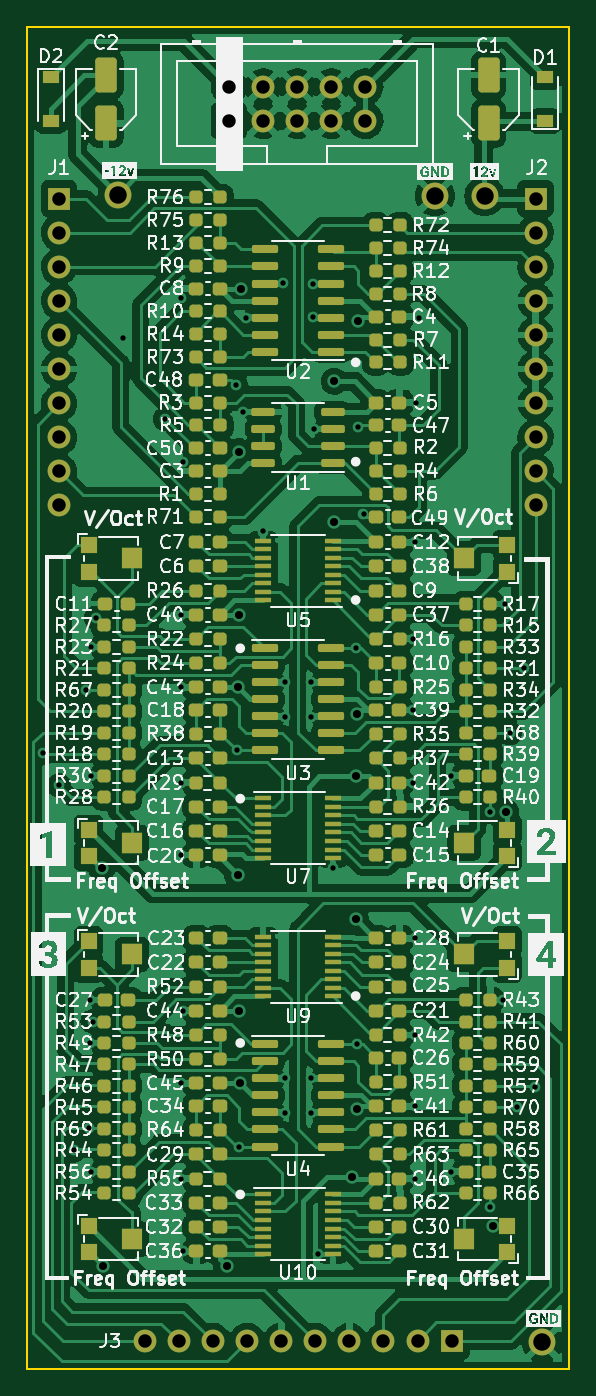
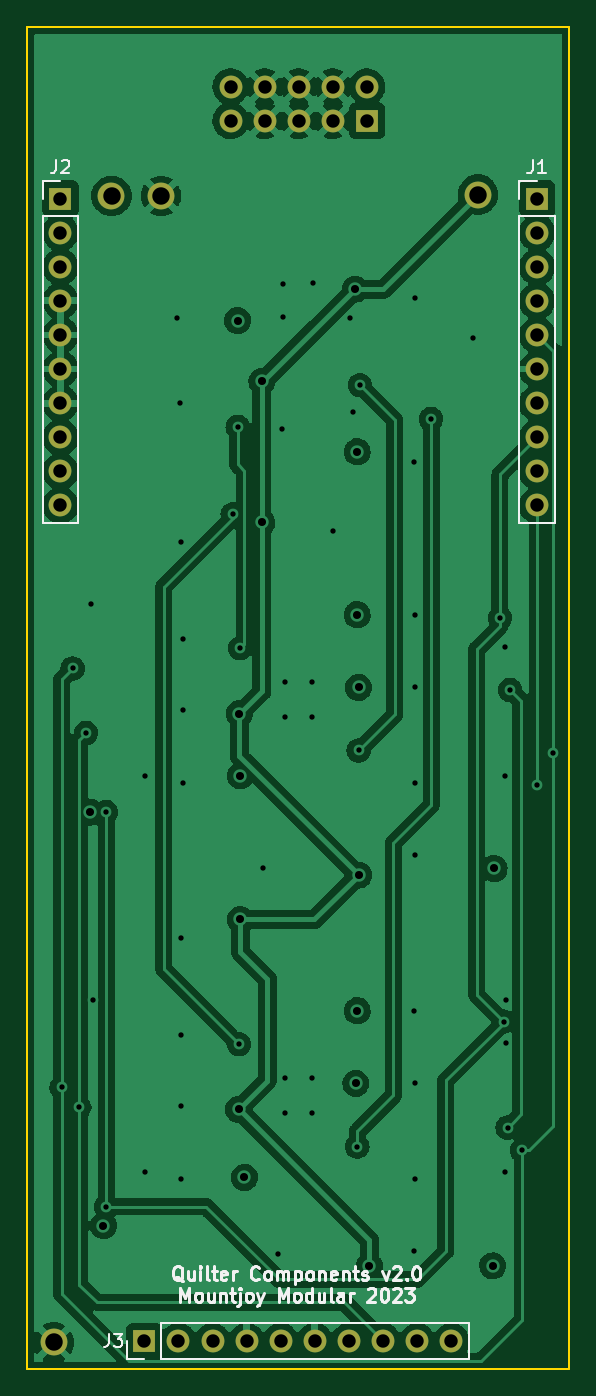
Circuit board: 12 layer files. Board 40.4 x 100.0 mm.
- bottom_copper: Quilter_Components-B_Cu.gbr (288039 bytes)
- bottom_mask: Quilter_Components-B_Mask.gbr (1818 bytes)
- bottom_silk: Quilter_Components-B_Silkscreen.gbr (14133 bytes)
- outline: Quilter_Components-Edge_Cuts.gbr (693 bytes)
- top_copper: Quilter_Components-F_Cu.gbr (591621 bytes)
- top_mask: Quilter_Components-F_Mask.gbr (16281 bytes)
- paste: Quilter_Components-F_Paste.gbr (14563 bytes)
- top_silk: Quilter_Components-F_Silkscreen.gbr (182263 bytes)
- inner_copper: Quilter_Components-In1_Cu.gbr (282144 bytes)
- inner_copper: Quilter_Components-In2_Cu.gbr (276593 bytes)
- drill: Quilter_Components-NPTH.drl (274 bytes)
- drill: Quilter_Components-PTH.drl (2594 bytes)

=== bottom_copper: Quilter_Components-B_Cu.gbr (288039 bytes, source omitted) ===
=== bottom_mask: Quilter_Components-B_Mask.gbr ===
%TF.GenerationSoftware,KiCad,Pcbnew,(6.0.11)*%
%TF.CreationDate,2023-07-04T16:59:20+01:00*%
%TF.ProjectId,Quilter_Components,5175696c-7465-4725-9f43-6f6d706f6e65,rev?*%
%TF.SameCoordinates,Original*%
%TF.FileFunction,Soldermask,Bot*%
%TF.FilePolarity,Negative*%
%FSLAX46Y46*%
G04 Gerber Fmt 4.6, Leading zero omitted, Abs format (unit mm)*
G04 Created by KiCad (PCBNEW (6.0.11)) date 2023-07-04 16:59:20*
%MOMM*%
%LPD*%
G01*
G04 APERTURE LIST*
%ADD10R,1.700000X1.700000*%
%ADD11C,1.700000*%
%ADD12C,2.000000*%
%ADD13O,1.700000X1.700000*%
G04 APERTURE END LIST*
D10*
%TO.C,J4*%
X65060000Y-57000000D03*
D11*
X65060000Y-54460000D03*
X67600000Y-57000000D03*
X67600000Y-54460000D03*
X70140000Y-57000000D03*
X70140000Y-54460000D03*
X72680000Y-57000000D03*
X72680000Y-54460000D03*
X75220000Y-57000000D03*
X75220000Y-54460000D03*
%TD*%
D12*
%TO.C,TP2*%
X56800000Y-62500000D03*
%TD*%
%TO.C,TP4*%
X80400000Y-62600000D03*
%TD*%
%TO.C,TP1*%
X84100000Y-62600000D03*
%TD*%
%TO.C,TP3*%
X88400000Y-148000000D03*
%TD*%
D10*
%TO.C,J3*%
X81650000Y-147900000D03*
D13*
X79110000Y-147900000D03*
X76570000Y-147900000D03*
X74030000Y-147900000D03*
X71490000Y-147900000D03*
X68950000Y-147900000D03*
X66410000Y-147900000D03*
X63870000Y-147900000D03*
X61330000Y-147900000D03*
X58790000Y-147900000D03*
%TD*%
D10*
%TO.C,J1*%
X52400000Y-62800000D03*
D13*
X52400000Y-65340000D03*
X52400000Y-67880000D03*
X52400000Y-70420000D03*
X52400000Y-72960000D03*
X52400000Y-75500000D03*
X52400000Y-78040000D03*
X52400000Y-80580000D03*
X52400000Y-83120000D03*
X52400000Y-85660000D03*
%TD*%
D10*
%TO.C,J2*%
X87900000Y-62800000D03*
D13*
X87900000Y-65340000D03*
X87900000Y-67880000D03*
X87900000Y-70420000D03*
X87900000Y-72960000D03*
X87900000Y-75500000D03*
X87900000Y-78040000D03*
X87900000Y-80580000D03*
X87900000Y-83120000D03*
X87900000Y-85660000D03*
%TD*%
M02*

=== bottom_silk: Quilter_Components-B_Silkscreen.gbr (14133 bytes, source omitted) ===
=== outline: Quilter_Components-Edge_Cuts.gbr ===
%TF.GenerationSoftware,KiCad,Pcbnew,(6.0.11)*%
%TF.CreationDate,2023-07-04T16:59:20+01:00*%
%TF.ProjectId,Quilter_Components,5175696c-7465-4725-9f43-6f6d706f6e65,rev?*%
%TF.SameCoordinates,Original*%
%TF.FileFunction,Profile,NP*%
%FSLAX46Y46*%
G04 Gerber Fmt 4.6, Leading zero omitted, Abs format (unit mm)*
G04 Created by KiCad (PCBNEW (6.0.11)) date 2023-07-04 16:59:20*
%MOMM*%
%LPD*%
G01*
G04 APERTURE LIST*
%TA.AperFunction,Profile*%
%ADD10C,0.150000*%
%TD*%
G04 APERTURE END LIST*
D10*
X90400000Y-50000000D02*
X90400000Y-150000000D01*
X50000000Y-50000000D02*
X90400000Y-50000000D01*
X50000000Y-50000000D02*
X50000000Y-150000000D01*
X50000000Y-150000000D02*
X90400000Y-150000000D01*
M02*

=== top_copper: Quilter_Components-F_Cu.gbr (591621 bytes, source omitted) ===
=== top_mask: Quilter_Components-F_Mask.gbr (16281 bytes, source omitted) ===
=== paste: Quilter_Components-F_Paste.gbr (14563 bytes, source omitted) ===
=== top_silk: Quilter_Components-F_Silkscreen.gbr (182263 bytes, source omitted) ===
=== inner_copper: Quilter_Components-In1_Cu.gbr (282144 bytes, source omitted) ===
=== inner_copper: Quilter_Components-In2_Cu.gbr (276593 bytes, source omitted) ===
=== drill: Quilter_Components-NPTH.drl ===
M48
; DRILL file {KiCad (6.0.11)} date Tue Jul  4 16:59:24 2023
; FORMAT={-:-/ absolute / inch / decimal}
; #@! TF.CreationDate,2023-07-04T16:59:24+01:00
; #@! TF.GenerationSoftware,Kicad,Pcbnew,(6.0.11)
; #@! TF.FileFunction,NonPlated,1,4,NPTH
FMAT,2
INCH
%
G90
G05
T0
M30

=== drill: Quilter_Components-PTH.drl ===
M48
; DRILL file {KiCad (6.0.11)} date Tue Jul  4 16:59:24 2023
; FORMAT={-:-/ absolute / inch / decimal}
; #@! TF.CreationDate,2023-07-04T16:59:24+01:00
; #@! TF.GenerationSoftware,Kicad,Pcbnew,(6.0.11)
; #@! TF.FileFunction,Plated,1,4,PTH
FMAT,2
INCH
; #@! TA.AperFunction,Plated,PTH,ViaDrill
T1C0.0157
; #@! TA.AperFunction,Plated,PTH,ViaDrill
T2C0.0236
; #@! TA.AperFunction,Plated,PTH,ComponentDrill
T3C0.0394
; #@! TA.AperFunction,Plated,PTH,ComponentDrill
T4C0.0512
%
G90
G05
T1
X2.0167Y-4.0984
X2.063Y-4.1929
X2.1063Y-5.2638
X2.1417Y-3.9134
X2.1496Y-5.1969
X2.1535Y-4.8228
X2.1535Y-4.9488
X2.1575Y-3.7874
X2.1575Y-4.1654
X2.1575Y-5.3268
X2.1614Y-4.8858
X2.1717Y-3.7023
X2.252Y-2.8819
X2.3745Y-3.1186
X2.4213Y-2.7638
X2.4213Y-3.6929
X2.4213Y-3.9055
X2.4213Y-4.185
X2.4213Y-4.3976
X2.4213Y-5.0669
X2.4213Y-5.3465
X2.4252Y-3.2436
X2.4252Y-4.8543
X2.4252Y-5.5591
X2.5827Y-3.0197
X2.5862Y-4.0909
X2.5902Y-5.2524
X2.6024Y-3.0984
X2.6107Y-2.8224
X2.6614Y-3.4488
X2.7205Y-2.7205
X2.7244Y-3.8898
X2.7244Y-3.9921
X2.7244Y-5.0512
X2.7244Y-5.1535
X2.8031Y-3.8898
X2.8031Y-3.9921
X2.8031Y-5.0512
X2.8031Y-5.1535
X2.8071Y-2.7244
X2.8071Y-2.8189
X2.811Y-3.1496
X2.8228Y-5.5669
X2.8661Y-4.437
X2.9335Y-3.7909
X2.9374Y-4.9524
X2.9409Y-3.1417
X2.956Y-3.3986
X3.1024Y-3.7638
X3.1024Y-3.9724
X3.1024Y-4.185
X3.1063Y-3.4803
X3.1063Y-4.6417
X3.1063Y-4.9252
X3.1063Y-5.1339
X3.1063Y-5.3465
X3.1102Y-3.0709
X3.1181Y-2.8228
X3.2126Y-4.1654
X3.2126Y-5.3268
X3.3268Y-4.2717
X3.3268Y-5.4291
X3.3661Y-4.8228
X3.3701Y-3.6614
X3.3858Y-4.0394
X3.4055Y-5.1378
X3.4252Y-3.8504
X3.4575Y-5.0789
T2
X2.189Y-4.437
X2.1929Y-5.6024
X2.5551Y-5.6024
X2.5866Y-3.9055
X2.5866Y-4.4567
X2.5906Y-3.2151
X2.5906Y-3.6929
X2.5906Y-4.8543
X2.5945Y-5.0669
X2.5965Y-2.7382
X2.8701Y-3.4222
X2.8701Y-3.0079
X2.9213Y-5.3425
X2.9331Y-4.1654
X2.9331Y-4.5866
X2.9358Y-3.9831
X2.9382Y-5.1429
X2.9409Y-2.8307
X3.3346Y-5.4843
X3.3731Y-4.2717
T3
X2.063Y-2.4724
X2.063Y-2.5724
X2.063Y-2.6724
X2.063Y-2.7724
X2.063Y-2.8724
X2.063Y-2.9724
X2.063Y-3.0724
X2.063Y-3.1724
X2.063Y-3.2724
X2.063Y-3.3724
X2.3146Y-5.8228
X2.4146Y-5.8228
X2.5146Y-5.8228
X2.5614Y-2.1441
X2.5614Y-2.2441
X2.6146Y-5.8228
X2.6614Y-2.1441
X2.6614Y-2.2441
X2.7146Y-5.8228
X2.7614Y-2.1441
X2.7614Y-2.2441
X2.8146Y-5.8228
X2.8614Y-2.1441
X2.8614Y-2.2441
X2.9146Y-5.8228
X2.9614Y-2.1441
X2.9614Y-2.2441
X3.0146Y-5.8228
X3.1146Y-5.8228
X3.2146Y-5.8228
X3.4606Y-2.4724
X3.4606Y-2.5724
X3.4606Y-2.6724
X3.4606Y-2.7724
X3.4606Y-2.8724
X3.4606Y-2.9724
X3.4606Y-3.0724
X3.4606Y-3.1724
X3.4606Y-3.2724
X3.4606Y-3.3724
T4
X2.2362Y-2.4606
X3.1654Y-2.4646
X3.311Y-2.4646
X3.4803Y-5.8268
T0
M30

